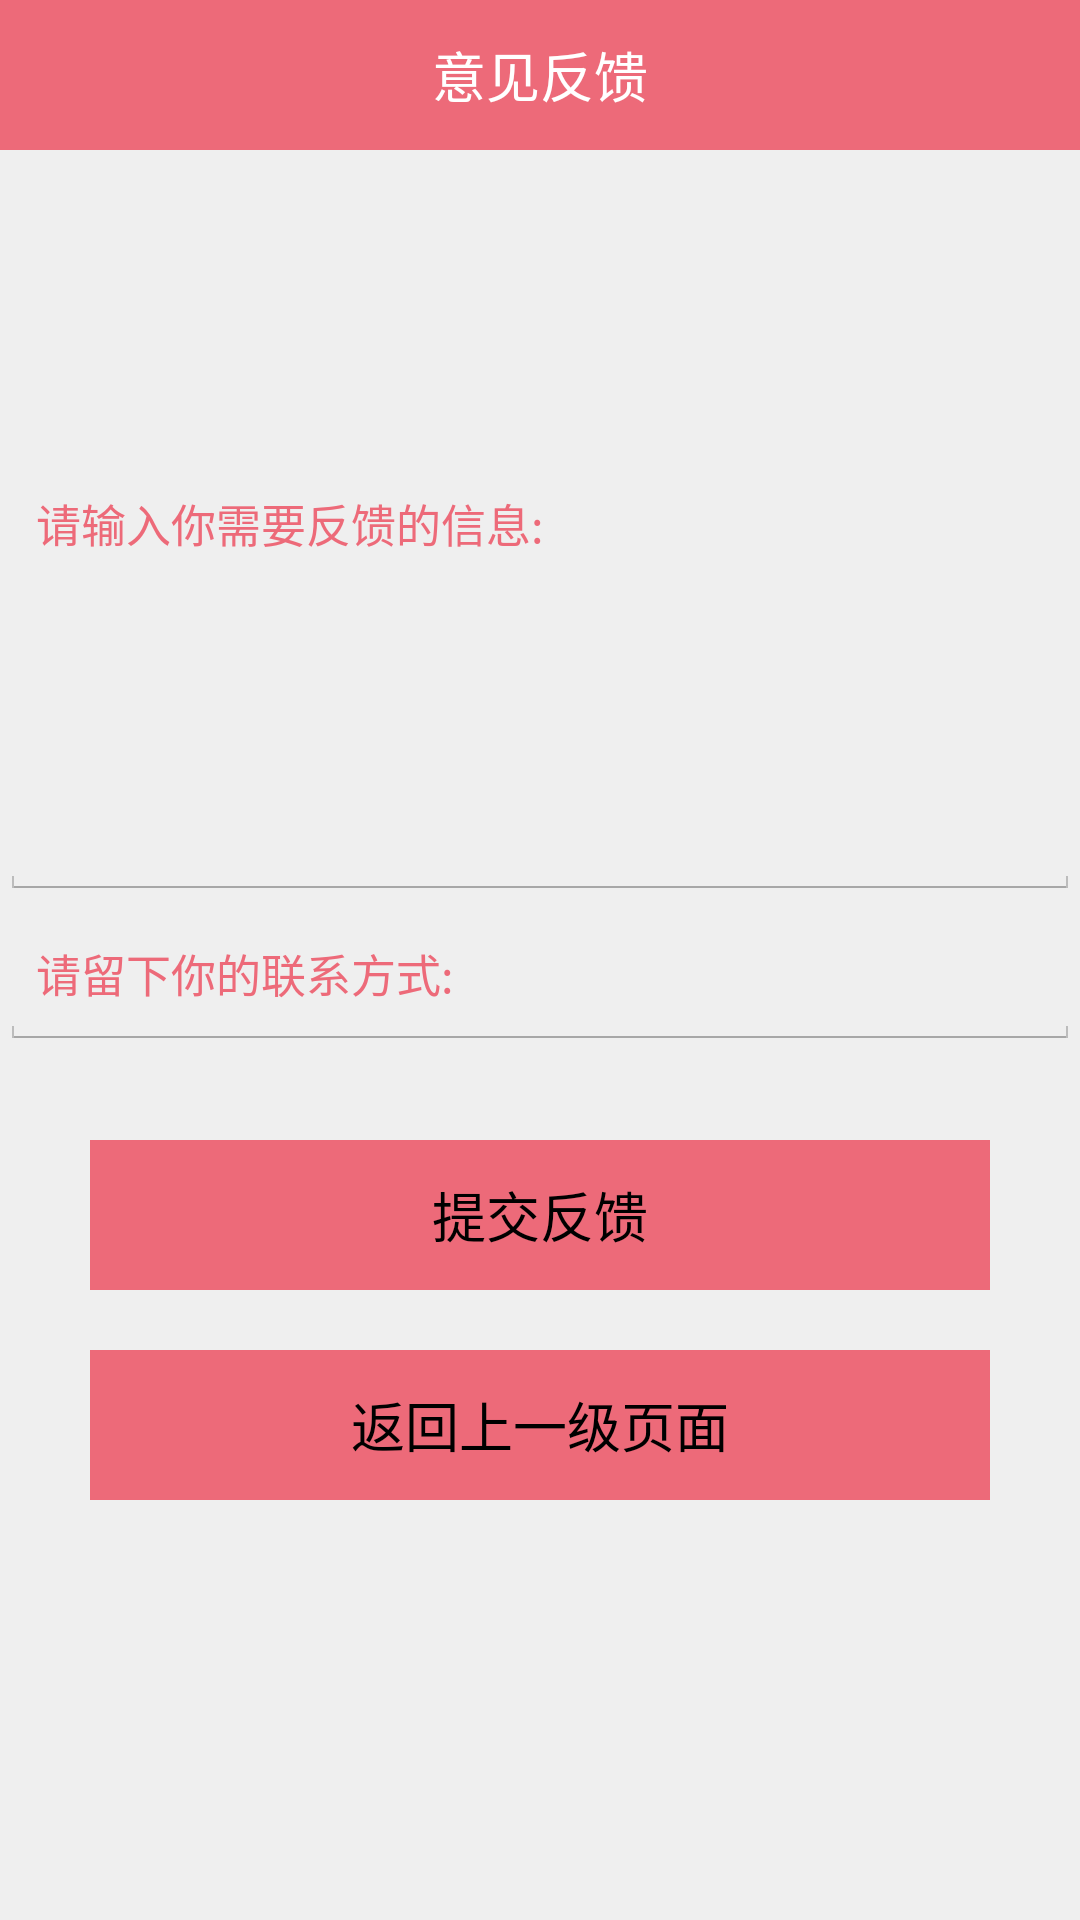

Here is an Android app screen rendered from its layout file. Give the layout XML and the strings, colors and styles it references.
<!-- AndroidManifest.xml: application theme android:Theme.Holo.Light.NoActionBar -->
<!-- res/layout/activity_feedback.xml -->
<?xml version="1.0" encoding="utf-8"?>
<LinearLayout xmlns:android="http://schemas.android.com/apk/res/android"
    android:layout_width="match_parent"
    android:layout_height="match_parent"
    android:orientation="vertical"
    android:background="@color/efefef" >
 
    
    <TextView 
        android:layout_width="fill_parent"
        android:layout_height="50dp"
        android:textColor="#ffffff"
        android:textSize="18sp"
        android:background="#ED6A79"
        android:text="意见反馈"
        android:gravity="center" />
    

   
    
   <EditText 
       android:layout_width="fill_parent"
       android:textColorHint="#ED6A79"
       android:layout_height="250dp"
       android:textColor="#ED6A79"
       android:hint="请输入你需要反馈的信息:"
       android:textSize="15sp"/>
    
   
   <EditText 
       android:layout_width="fill_parent"
       android:textColorHint="#ED6A79"
       android:layout_height="50dp"
       android:textColor="#ED6A79"
       android:hint="请留下你的联系方式:"
       android:textSize="15sp"/>
   
   <Button 
       android:id="@+id/button"
       android:layout_marginTop="30dp"
       android:layout_width="fill_parent"
       android:layout_marginRight="30dp"
          android:layout_marginLeft="30dp"
       android:layout_height="50dp"
       android:text="提交反馈"
       android:background="#ED6A79"/>
   
   <Button 
       android:id="@+id/button1"
       android:layout_marginTop="20dp"
       android:layout_width="fill_parent"
       android:layout_marginRight="30dp"
          android:layout_marginLeft="30dp"
       android:layout_height="50dp"
       android:text="返回上一级页面"
       android:background="#ED6A79"/>

</LinearLayout>
<!-- resources referenced by this layout -->
<resources>
  <color name="efefef">#efefef</color>
</resources>
